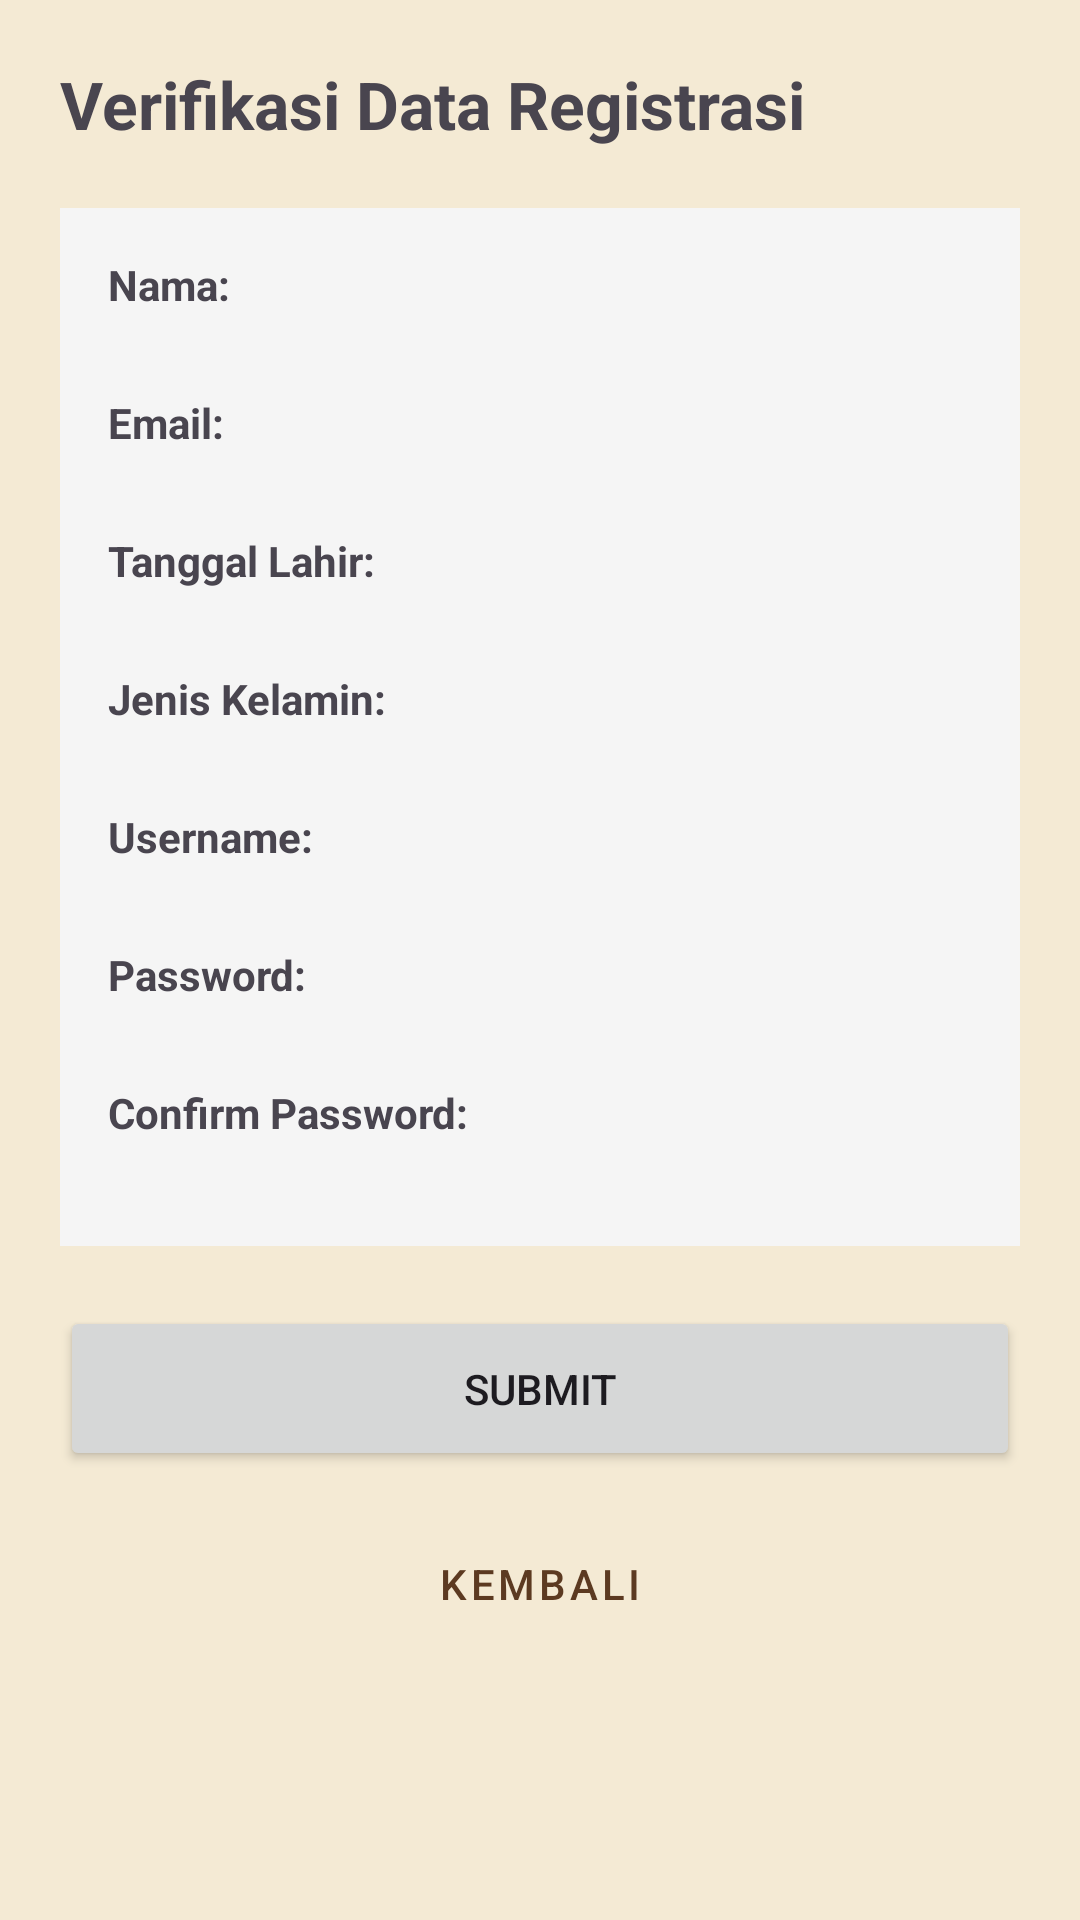

The Android layout XML behind this screen, and the referenced resources:
<!-- AndroidManifest.xml: application theme Theme.Vra_pringles -->
<!-- res/layout/activity_verification.xml -->
<?xml version="1.0" encoding="utf-8"?>
<ScrollView xmlns:android="http://schemas.android.com/apk/res/android"
    android:id="@+id/main"
    android:layout_width="match_parent"
    android:layout_height="match_parent"
    android:padding="20dp">

    <LinearLayout
        android:layout_width="match_parent"
        android:layout_height="wrap_content"
        android:orientation="vertical">

        <TextView
            android:layout_width="wrap_content"
            android:layout_height="wrap_content"
            android:text="Verifikasi Data Registrasi"
            android:textSize="22sp"
            android:textStyle="bold"
            android:layout_marginBottom="20dp" />

        
        <LinearLayout
            android:layout_width="match_parent"
            android:layout_height="wrap_content"
            android:orientation="vertical"
            android:background="#F5F5F5"
            android:padding="16dp"
            android:layout_marginBottom="20dp">

            <TextView android:layout_width="wrap_content" android:layout_height="wrap_content" android:text="Nama:" android:textStyle="bold"/>
            <TextView android:id="@+id/tvValName" android:layout_width="wrap_content" android:layout_height="wrap_content" android:layout_marginBottom="8dp"/>

            <TextView android:layout_width="wrap_content" android:layout_height="wrap_content" android:text="Email:" android:textStyle="bold"/>
            <TextView android:id="@+id/tvValEmail" android:layout_width="wrap_content" android:layout_height="wrap_content" android:layout_marginBottom="8dp"/>

            <TextView android:layout_width="wrap_content" android:layout_height="wrap_content" android:text="Tanggal Lahir:" android:textStyle="bold"/>
            <TextView android:id="@+id/tvValDob" android:layout_width="wrap_content" android:layout_height="wrap_content" android:layout_marginBottom="8dp"/>

            <TextView android:layout_width="wrap_content" android:layout_height="wrap_content" android:text="Jenis Kelamin:" android:textStyle="bold"/>
            <TextView android:id="@+id/tvValGender" android:layout_width="wrap_content" android:layout_height="wrap_content" android:layout_marginBottom="8dp"/>

            <TextView android:layout_width="wrap_content" android:layout_height="wrap_content" android:text="Username:" android:textStyle="bold"/>
            <TextView android:id="@+id/tvValUsername" android:layout_width="wrap_content" android:layout_height="wrap_content" android:layout_marginBottom="8dp"/>

            <TextView android:layout_width="wrap_content" android:layout_height="wrap_content" android:text="Password:" android:textStyle="bold"/>
            <TextView android:id="@+id/tvValPassword" android:layout_width="wrap_content" android:layout_height="wrap_content" android:layout_marginBottom="8dp"/>

            <TextView android:layout_width="wrap_content" android:layout_height="wrap_content" android:text="Confirm Password:" android:textStyle="bold"/>
            <TextView android:id="@+id/tvValConfirmPassword" android:layout_width="wrap_content" android:layout_height="wrap_content"/>
        </LinearLayout>

        
        <Button
            android:id="@+id/btnSubmit"
            android:layout_width="match_parent"
            android:layout_height="55dp"
            android:text="Submit"
            android:layout_marginBottom="10dp"/>

        
        <Button
            android:id="@+id/btnBack"
            style="@style/Widget.MaterialComponents.Button.OutlinedButton"
            android:layout_width="match_parent"
            android:layout_height="55dp"
            android:text="Kembali"/>

    </LinearLayout>
</ScrollView>
<!-- resources referenced by this layout -->
<resources>
  <style name="Theme.Vra_pringles" parent="Base.Theme.Vra_pringles" />
  <style name="Base.Theme.Vra_pringles" parent="Theme.Material3.DayNight.NoActionBar">
          <item name="colorPrimary">#5C3A21</item>
          <item name="colorOnPrimary">#FFFFFF</item>
          <item name="colorPrimaryVariant">#3E2723</item>
          <item name="android:statusBarColor">#3E2723</item>
          <item name="android:navigationBarColor">#5C3A21</item>
          <item name="android:windowBackground">#F4EAD4</item>
      </style>
</resources>
